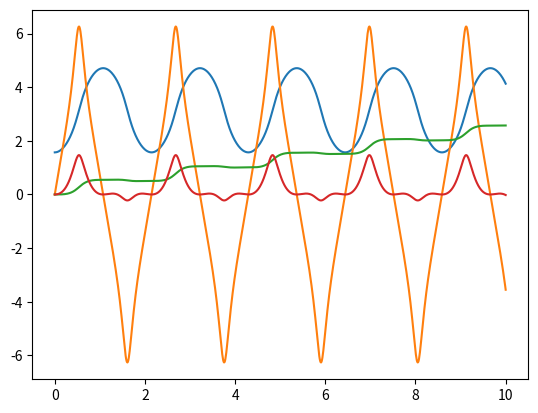

This figure's Python source:
import numpy as np
from scipy import integrate
import matplotlib.pyplot as plt
import math

#Define constants that go into simulation
massCart = 1.0; #[kg]
massPendulum = 1.0; #[kg]
Length = 1.0; # [m]
g = 9.82; #[m/s^2]
Force = 0;

Args =  (massCart, Length, g, massPendulum, Force);

Ts = 0.01; #[s]
SimulationTime = 10.0; #[s]

InitialAngle = math.pi/2; #[rad]
InitialAngleRate = 0.0; #[rad/s]
InitialPosition = 0.0; #[m]
InitialVelocity = 0.0; #[m]
InitialValues = (InitialAngle, InitialAngleRate, InitialPosition, InitialVelocity);
#print(InitialValues[3])

#Create Time vector
Time = np.linspace(0, SimulationTime, int(SimulationTime/Ts));
#print(Time)

def PendulumOnCartSim(InitialValues, t, massCart, Length, g, massPendulum, Force):

	Theta1Dot = InitialValues[1];
	x1Dot = InitialValues[3];

	Theta2Dot = ( (massCart+massPendulum) * g * math.sin(InitialValues[0]) - massPendulum*Length*math.sin(InitialValues[0]) * math.cos(InitialValues[0]) * InitialValues[1]**2 \
		-Force*math.cos(InitialValues[0]) ) / (Length * (massCart+massPendulum*(math.sin(InitialValues[0]))**2));
	x2Dot = (Force + massPendulum*math.sin(InitialValues[0]) * (Length*InitialValues[1]-g * math.cos(InitialValues[0])))/(massCart+massPendulum*(math.sin(InitialValues[0]))**2)


	return Theta1Dot, Theta2Dot, x1Dot, x2Dot

SimValues = integrate.odeint(PendulumOnCartSim, InitialValues, Time, args=Args)
plt.plot(Time,SimValues)